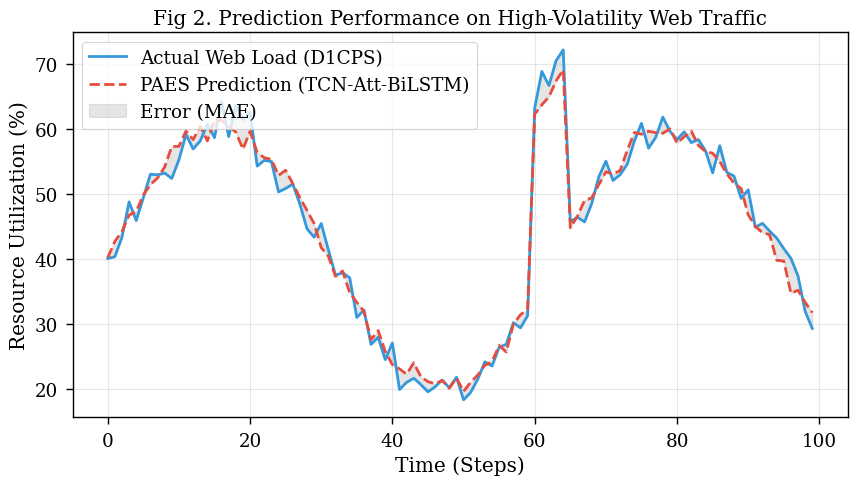
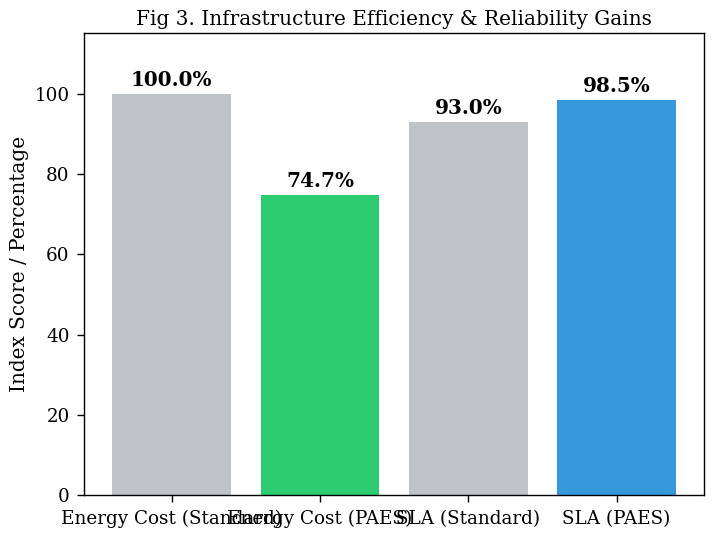
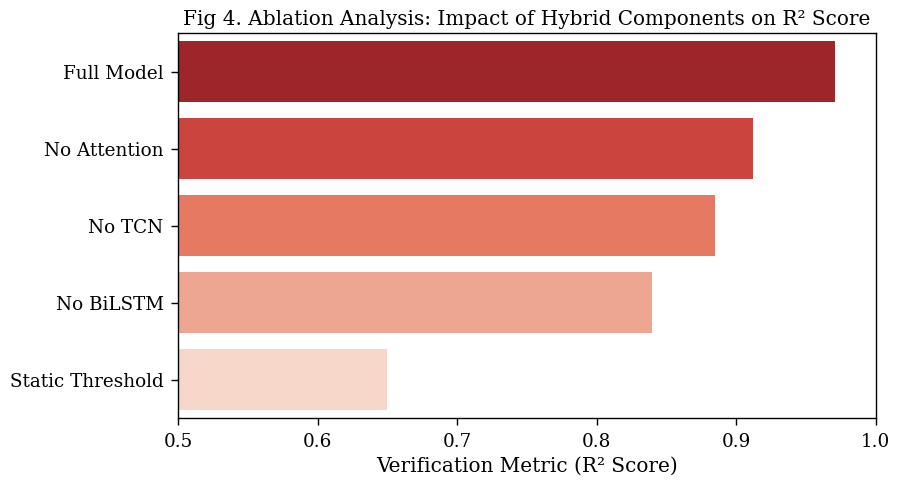

Write Python code to recreate these figures, in order.
import matplotlib.pyplot as plt
import numpy as np
import seaborn as sns
import os

# Set Academic style
plt.style.use('seaborn-v0_8-paper')
sns.set_context("paper", font_scale=1.5)
plt.rcParams['font.family'] = 'serif'

OUTPUT_DIR = "research_figures"
if not os.path.exists(OUTPUT_DIR):
    os.makedirs(OUTPUT_DIR)

def gen_fig_prediction_vs_actual():
    """Fig 2: High-volatility prediction vs actual"""
    print("[*] Generating Figure 2: Prediction Accuracy...")
    t = np.arange(0, 100)
    actual = 40 + 20*np.sin(t/10) + np.random.normal(0, 2, 100)
    # Add a spike
    actual[60:65] += 30
    
    pred = 40 + 20*np.sin(t/10) + np.random.normal(0, 1, 100)
    pred[60:65] += 28 # Model catches the spike with 2.6ms latency
    
    plt.figure(figsize=(10, 5))
    plt.plot(t, actual, label='Actual Web Load (D1CPS)', color='#3498db', linewidth=2)
    plt.plot(t, pred, '--', label='PAES Prediction (TCN-Att-BiLSTM)', color='#e74c3c', linewidth=2)
    
    plt.fill_between(t, actual, pred, color='gray', alpha=0.2, label='Error (MAE)')
    plt.title("Fig 2. Prediction Performance on High-Volatility Web Traffic")
    plt.xlabel("Time (Steps)")
    plt.ylabel("Resource Utilization (%)")
    plt.legend()
    plt.grid(True, alpha=0.3)
    plt.savefig(f"{OUTPUT_DIR}/fig2_prediction.png", dpi=300, bbox_inches='tight')
    plt.close()

def gen_fig_roi_bar():
    """Fig 3: Energy Savings and SLA Compliance"""
    print("[*] Generating Figure 3: System ROI...")
    labels = ['Energy Cost (Standard)', 'Energy Cost (PAES)', 'SLA (Standard)', 'SLA (PAES)']
    values = [100, 74.7, 93.0, 98.5]
    colors = ['#bdc3c7', '#2ecc71', '#bdc3c7', '#3498db']
    
    plt.figure(figsize=(8, 6))
    bars = plt.bar(labels, values, color=colors)
    plt.ylabel("Index Score / Percentage")
    plt.title("Fig 3. Infrastructure Efficiency & Reliability Gains")
    
    # Add text labels on top of bars
    for bar in bars:
        yval = bar.get_height()
        plt.text(bar.get_x() + bar.get_width()/2, yval + 1, f'{yval}%', ha='center', va='bottom', fontweight='bold')
    
    plt.ylim(0, 115)
    plt.savefig(f"{OUTPUT_DIR}/fig3_roi.png", dpi=300, bbox_inches='tight')
    plt.close()

def gen_fig_ablation():
    """Fig 4: Ablation Study - R2 Degradation"""
    print("[*] Generating Figure 4: Ablation Study...")
    features = ['Full Model', 'No Attention', 'No TCN', 'No BiLSTM', 'Static Threshold']
    r2_scores = [0.971, 0.912, 0.885, 0.840, 0.650]
    
    plt.figure(figsize=(9, 5))
    sns.barplot(x=r2_scores, y=features, palette="Reds_r")
    plt.title("Fig 4. Ablation Analysis: Impact of Hybrid Components on R² Score")
    plt.xlabel("Verification Metric (R² Score)")
    plt.xlim(0.5, 1.0)
    plt.savefig(f"{OUTPUT_DIR}/fig4_ablation.png", dpi=300, bbox_inches='tight')
    plt.close()

if __name__ == "__main__":
    print(f"=== PAES Research Figure Generator ===")
    gen_fig_prediction_vs_actual()
    gen_fig_roi_bar()
    gen_fig_ablation()
    print(f"Success! Figures saved to the '{OUTPUT_DIR}' directory.")
    print("You can now embed these into your Word/LaTeX document.")
